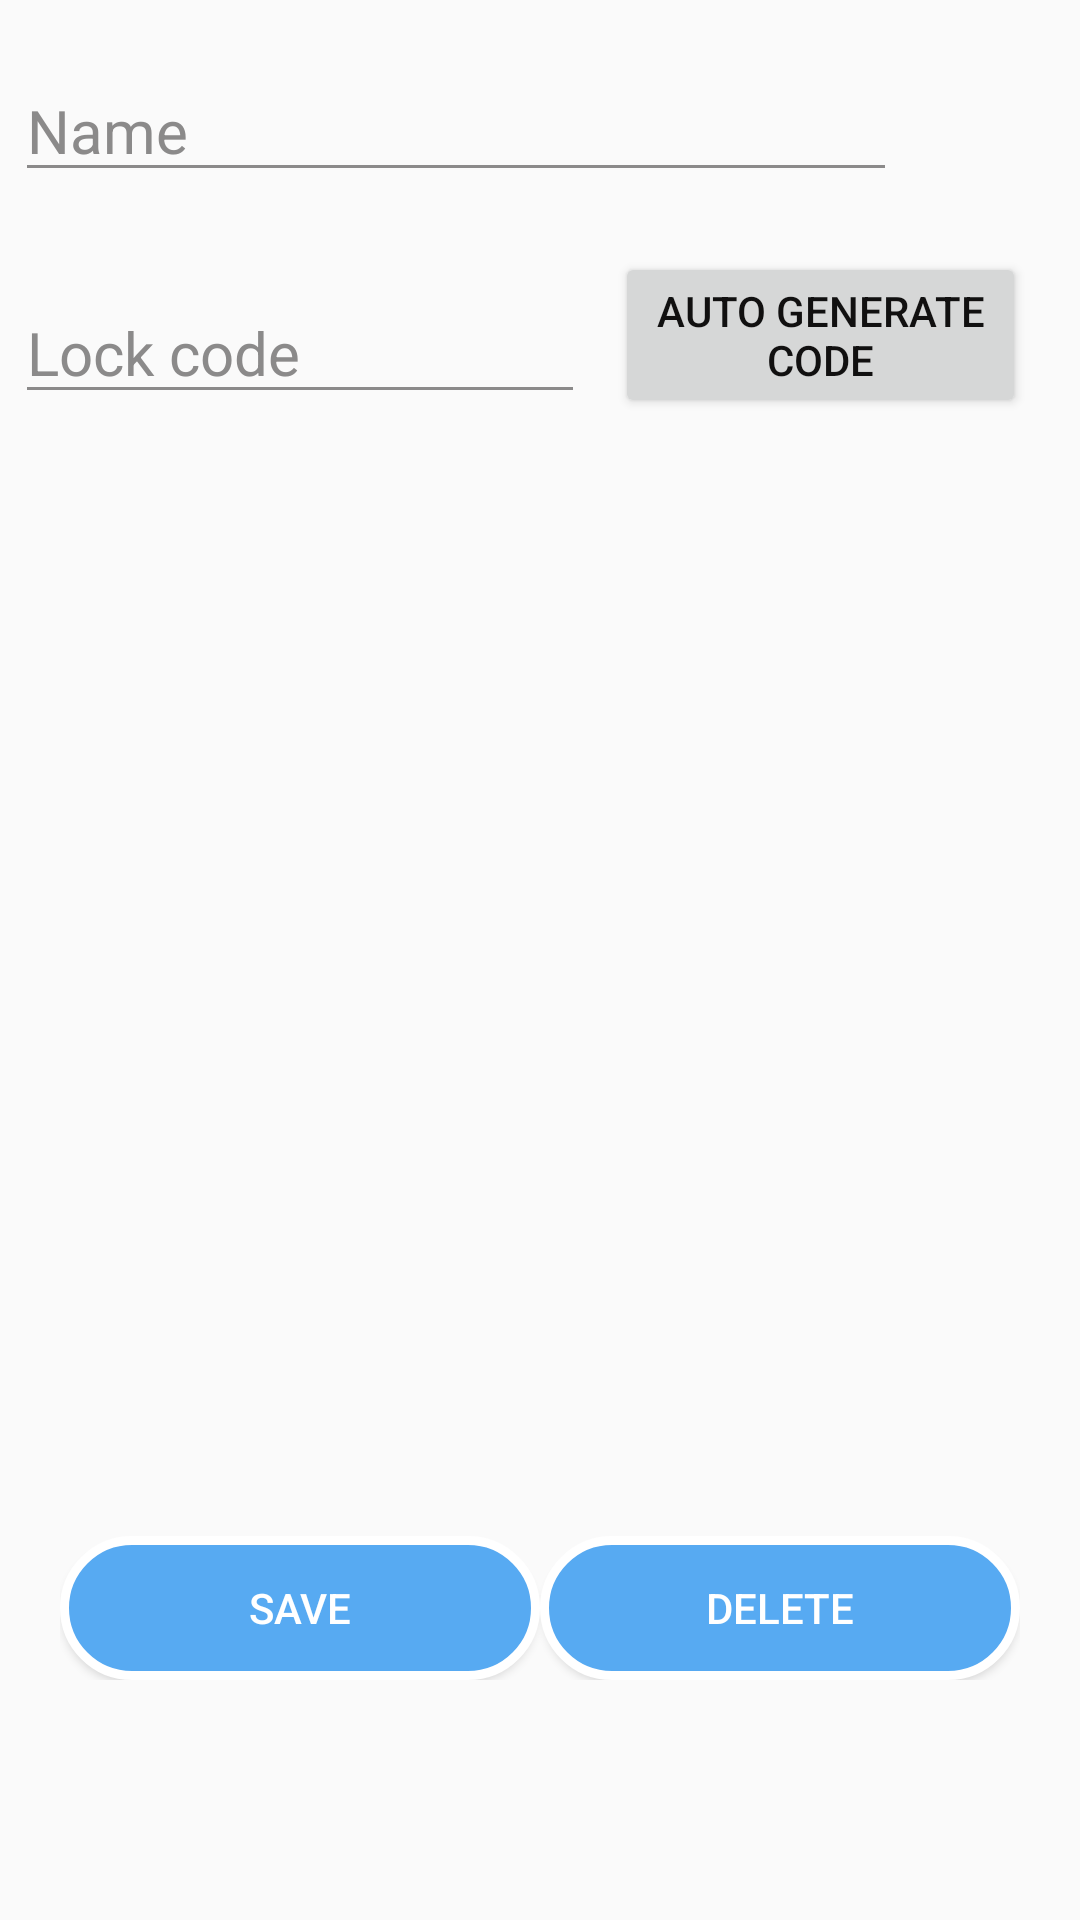

Layout XML and referenced resources for this Android screen:
<!-- AndroidManifest.xml: application theme AppTheme -->
<!-- res/layout/activity_edit_data.xml -->
<?xml version="1.0" encoding="utf-8"?>
<RelativeLayout xmlns:android="http://schemas.android.com/apk/res/android"
    xmlns:app="http://schemas.android.com/apk/res-auto"
    xmlns:tools="http://schemas.android.com/tools"
    android:layout_width="match_parent"
    android:layout_height="match_parent"
    android:id="@+id/activity_add_lock_codes_screen"
    tools:context="com.example.philipgo.servodoorlock.Data">


    <EditText
        android:id="@+id/updateName"
        android:layout_width="294dp"
        android:layout_height="wrap_content"
        android:layout_alignParentTop="true"
        android:layout_marginTop="20dp"
        android:layout_marginLeft="5dp"
        android:hint="Name"
        android:textCursorDrawable="@null"
        android:backgroundTint="#8B8A8A"
        android:inputType="text"
        android:textColorHint="#8B8A8A"
        android:textSize="20sp" />

    <EditText
        android:id="@+id/updateNumber"
        android:layout_width="190dp"
        android:layout_height="wrap_content"
        android:layout_below="@+id/updateName"
        android:layout_marginTop="30dp"
        android:layout_marginLeft="5dp"
        android:hint="Lock code"
        android:backgroundTint="#8B8A8A"
        android:textCursorDrawable="@null"
        android:inputType="number"
        android:textColorHint="#8B8A8A"
        android:textSize="20sp" />


    <Button
        android:id="@+id/auto_generate"
        android:layout_width="171dp"
        android:layout_height="wrap_content"
        android:layout_below="@+id/updateName"
        android:layout_alignParentEnd="true"
        android:layout_alignParentRight="true"
        android:layout_gravity="center_horizontal"
        android:layout_marginStart="10dp"
        android:layout_marginLeft="10dp"
        android:layout_marginTop="20dp"
        android:layout_marginEnd="8dp"
        android:layout_marginRight="18dp"
        android:layout_toEndOf="@+id/updateNumber"
        android:layout_toRightOf="@+id/updateNumber"
        android:text="Auto Generate Code"
        android:textColor="#111010" />

    <LinearLayout
        android:layout_width="match_parent"
        android:layout_height="wrap_content"
        android:layout_alignParentBottom="true"
        android:layout_marginBottom="80dp"
        android:paddingHorizontal="20dp">

        <Button
            android:id="@+id/save"
            android:layout_width="0dp"
            android:layout_height="wrap_content"
            android:layout_weight="1"
            android:background="@drawable/shape"
            android:text="Save"
            android:textColor="#ffffff" />

        <Button
            android:id="@+id/btnDelete"
            android:layout_width="0dp"
            android:layout_height="wrap_content"
            android:layout_weight="1"
            android:background="@drawable/shape"
            android:text="DELETE"
            android:textColor="#ffffff" />
    </LinearLayout>

</RelativeLayout>
<!-- resources referenced by this layout -->
<resources>
  <!-- drawable shape (drawable) -->
  <?xml version="1.0" encoding="utf-8"?>
  <shape xmlns:android="http://schemas.android.com/apk/res/android" >
      <stroke android:width="3dp"
          android:color="#FFFFFF"/>
      <gradient
          android:angle="225"
          android:startColor="#57aaf2"
          android:endColor="#57aaf2"/>
      <corners
          android:bottomLeftRadius="30dp"
          android:bottomRightRadius="30dp"
          android:topLeftRadius="30dp"
          android:topRightRadius="30dp" />
  </shape>
  <style name="AppTheme" parent="Theme.AppCompat.Light.DarkActionBar">
          
          <item name="colorPrimary">@color/colorPrimary</item>
          <item name="colorPrimaryDark">@color/colorPrimaryDark</item>
          <item name="colorAccent">@color/colorAccent</item>
      </style>
  <color name="colorPrimary">#3F51B5</color>
  <color name="colorPrimaryDark">#303F9F</color>
  <color name="colorAccent">#696969</color>
</resources>
